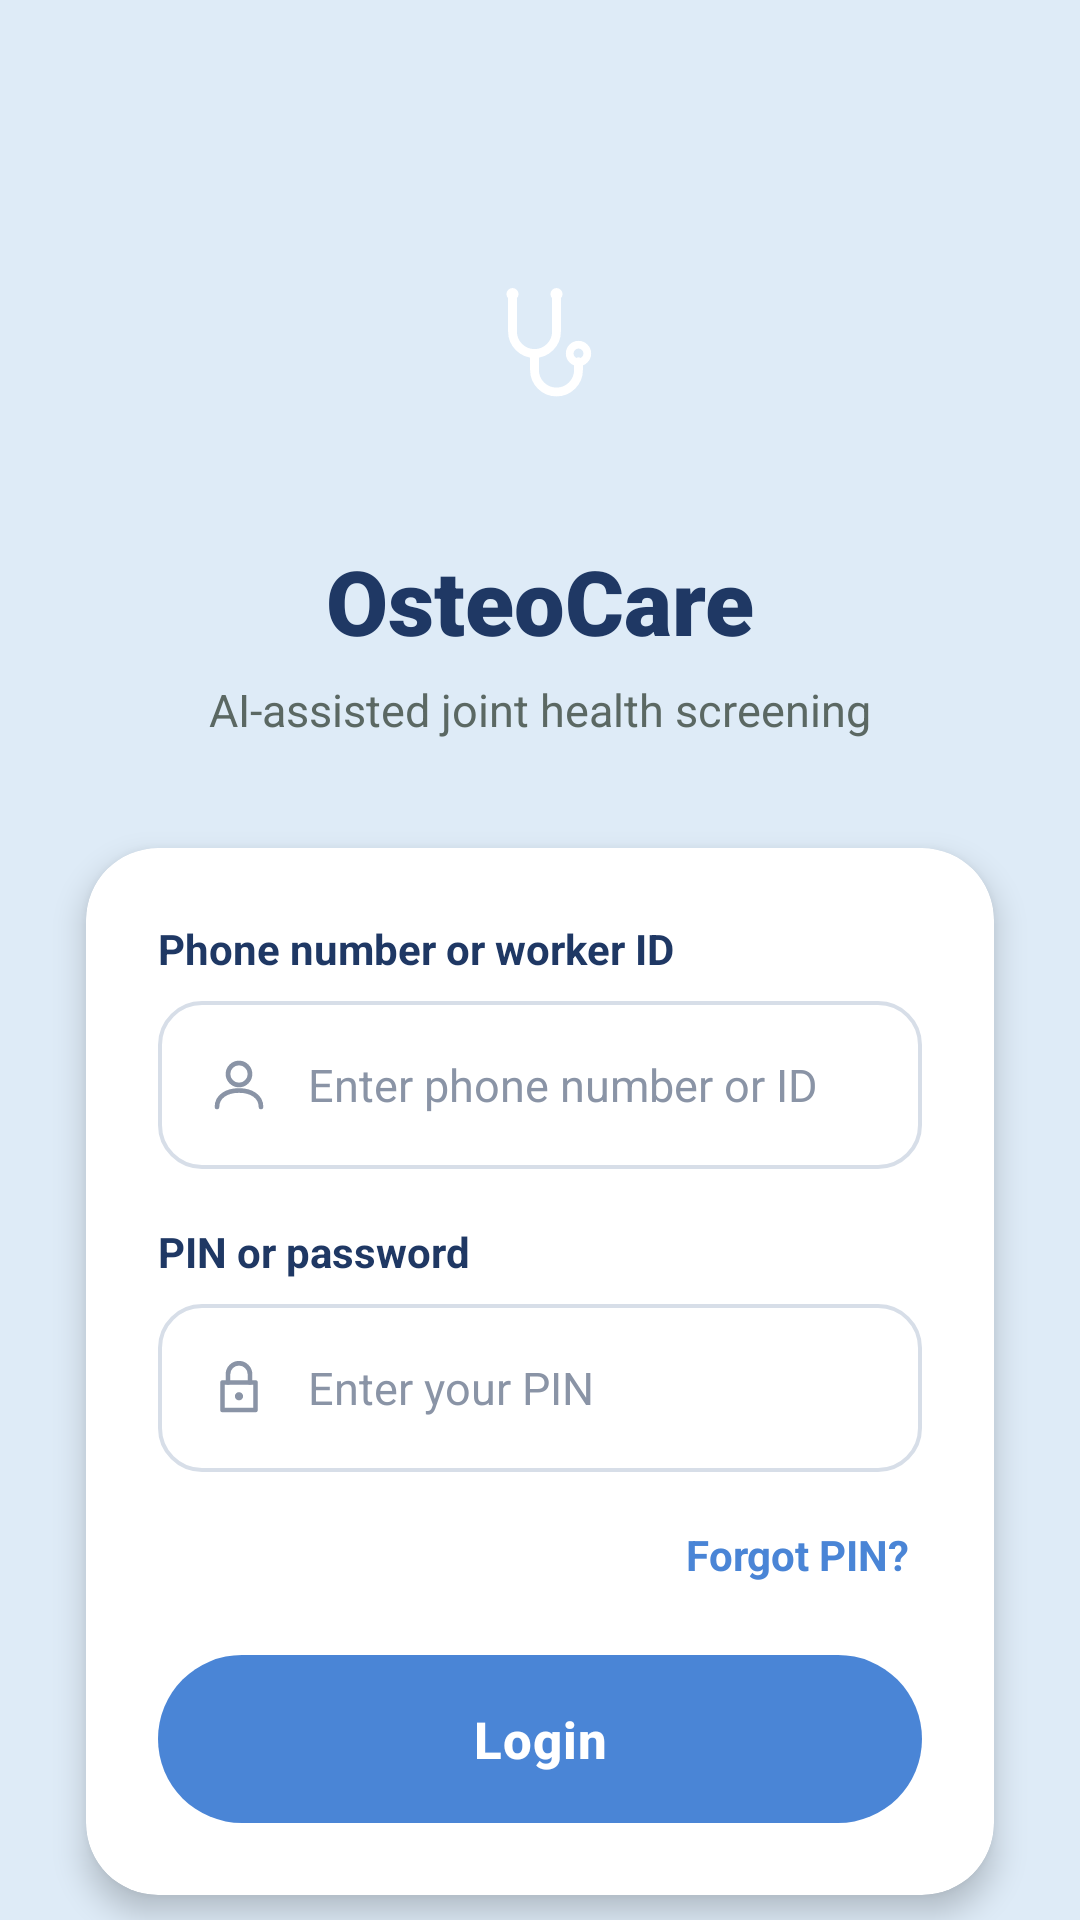

Reconstruct the res/layout file that produces this screen, plus the resources it refers to.
<!-- AndroidManifest.xml: application theme Theme.OsteoCare -->
<!-- res/layout/activity_login.xml -->
<?xml version="1.0" encoding="utf-8"?>
<androidx.core.widget.NestedScrollView
    xmlns:android="http://schemas.android.com/apk/res/android"
    xmlns:app="http://schemas.android.com/apk/res-auto"
    xmlns:tools="http://schemas.android.com/tools"
    android:layout_width="match_parent"
    android:layout_height="match_parent"
    android:background="@color/bg_page"
    android:fillViewport="true">

    <androidx.constraintlayout.widget.ConstraintLayout
        android:id="@+id/rootLogin"
        android:layout_width="match_parent"
        android:layout_height="wrap_content"
        android:paddingBottom="32dp">

        
        <androidx.constraintlayout.widget.Guideline
            android:id="@+id/guideStart"
            android:layout_width="wrap_content"
            android:layout_height="wrap_content"
            android:orientation="vertical"
            app:layout_constraintGuide_percent="0.08" />

        <androidx.constraintlayout.widget.Guideline
            android:id="@+id/guideEnd"
            android:layout_width="wrap_content"
            android:layout_height="wrap_content"
            android:orientation="vertical"
            app:layout_constraintGuide_percent="0.92" />

        
        <ImageView
            android:id="@+id/imgLogo"
            android:layout_width="88dp"
            android:layout_height="88dp"
            android:layout_marginTop="72dp"
            android:background="@drawable/bg_logo_icon"
            android:contentDescription="@string/app_name_title"
            android:padding="22dp"
            android:src="@drawable/ic_stethoscope"
            app:layout_constraintEnd_toEndOf="parent"
            app:layout_constraintStart_toStartOf="parent"
            app:layout_constraintTop_toTopOf="parent" />

        
        <TextView
            android:id="@+id/tvAppTitle"
            android:layout_width="wrap_content"
            android:layout_height="wrap_content"
            android:layout_marginTop="20dp"
            android:fontFamily="sans-serif-black"
            android:text="@string/app_name_title"
            android:textColor="@color/navy"
            android:textSize="30sp"
            android:textStyle="bold"
            app:layout_constraintEnd_toEndOf="parent"
            app:layout_constraintStart_toStartOf="parent"
            app:layout_constraintTop_toBottomOf="@id/imgLogo" />

        
        <TextView
            android:id="@+id/tvTagline"
            android:layout_width="wrap_content"
            android:layout_height="wrap_content"
            android:layout_marginTop="6dp"
            android:text="@string/app_tagline"
            android:textColor="@color/text_gray"
            android:textSize="15sp"
            app:layout_constraintEnd_toEndOf="parent"
            app:layout_constraintStart_toStartOf="parent"
            app:layout_constraintTop_toBottomOf="@id/tvAppTitle" />

        
        <androidx.cardview.widget.CardView
            android:id="@+id/cardLogin"
            android:layout_width="0dp"
            android:layout_height="wrap_content"
            android:layout_marginTop="36dp"
            app:cardCornerRadius="24dp"
            app:cardElevation="6dp"
            app:cardBackgroundColor="@color/white"
            app:layout_constraintEnd_toEndOf="@id/guideEnd"
            app:layout_constraintStart_toStartOf="@id/guideStart"
            app:layout_constraintTop_toBottomOf="@id/tvTagline">

            <androidx.constraintlayout.widget.ConstraintLayout
                android:layout_width="match_parent"
                android:layout_height="wrap_content"
                android:padding="24dp">

                
                <TextView
                    android:id="@+id/tvLabelPhone"
                    android:layout_width="0dp"
                    android:layout_height="wrap_content"
                    android:text="@string/label_phone_id"
                    android:textColor="@color/navy"
                    android:textSize="14sp"
                    android:textStyle="bold"
                    app:layout_constraintEnd_toEndOf="parent"
                    app:layout_constraintStart_toStartOf="parent"
                    app:layout_constraintTop_toTopOf="parent" />

                <EditText
                    android:id="@+id/etPhoneOrId"
                    android:layout_width="0dp"
                    android:layout_height="56dp"
                    android:layout_marginTop="8dp"
                    android:autofillHints="username"
                    android:background="@drawable/bg_input_field"
                    android:drawablePadding="12dp"
                    android:drawableStart="@drawable/ic_person_outline"
                    android:hint="@string/hint_phone_id"
                    android:imeOptions="actionNext"
                    android:importantForAutofill="yes"
                    android:inputType="text"
                    android:maxLines="1"
                    android:paddingStart="16dp"
                    android:paddingEnd="16dp"
                    android:textColor="@color/navy"
                    android:textColorHint="@color/icon_gray"
                    android:textSize="15sp"
                    app:layout_constraintEnd_toEndOf="parent"
                    app:layout_constraintStart_toStartOf="parent"
                    app:layout_constraintTop_toBottomOf="@id/tvLabelPhone" />

                <TextView
                    android:id="@+id/tvErrorPhone"
                    android:layout_width="0dp"
                    android:layout_height="wrap_content"
                    android:layout_marginTop="4dp"
                    android:text="@string/error_field_required"
                    android:textColor="@color/error_red"
                    android:textSize="12sp"
                    android:visibility="gone"
                    tools:visibility="visible"
                    app:layout_constraintEnd_toEndOf="parent"
                    app:layout_constraintStart_toStartOf="parent"
                    app:layout_constraintTop_toBottomOf="@id/etPhoneOrId" />

                
                <TextView
                    android:id="@+id/tvLabelPin"
                    android:layout_width="0dp"
                    android:layout_height="wrap_content"
                    android:layout_marginTop="18dp"
                    android:text="@string/label_pin"
                    android:textColor="@color/navy"
                    android:textSize="14sp"
                    android:textStyle="bold"
                    app:layout_constraintEnd_toEndOf="parent"
                    app:layout_constraintStart_toStartOf="parent"
                    app:layout_constraintTop_toBottomOf="@id/tvErrorPhone" />

                <EditText
                    android:id="@+id/etPin"
                    android:layout_width="0dp"
                    android:layout_height="56dp"
                    android:layout_marginTop="8dp"
                    android:autofillHints="password"
                    android:background="@drawable/bg_input_field"
                    android:drawablePadding="12dp"
                    android:drawableStart="@drawable/ic_lock_outline"
                    android:hint="@string/hint_pin"
                    android:imeOptions="actionDone"
                    android:importantForAutofill="yes"
                    android:inputType="numberPassword"
                    android:maxLines="1"
                    android:paddingStart="16dp"
                    android:paddingEnd="16dp"
                    android:textColor="@color/navy"
                    android:textColorHint="@color/icon_gray"
                    android:textSize="15sp"
                    app:layout_constraintEnd_toEndOf="parent"
                    app:layout_constraintStart_toStartOf="parent"
                    app:layout_constraintTop_toBottomOf="@id/tvLabelPin" />

                <TextView
                    android:id="@+id/tvErrorPin"
                    android:layout_width="0dp"
                    android:layout_height="wrap_content"
                    android:layout_marginTop="4dp"
                    android:text="@string/error_field_required"
                    android:textColor="@color/error_red"
                    android:textSize="12sp"
                    android:visibility="gone"
                    tools:visibility="visible"
                    app:layout_constraintEnd_toEndOf="parent"
                    app:layout_constraintStart_toStartOf="parent"
                    app:layout_constraintTop_toBottomOf="@id/etPin" />

                
                <TextView
                    android:id="@+id/tvForgotPin"
                    android:layout_width="wrap_content"
                    android:layout_height="wrap_content"
                    android:layout_marginTop="14dp"
                    android:background="?attr/selectableItemBackground"
                    android:padding="4dp"
                    android:text="@string/forgot_pin"
                    android:textColor="@color/primary_blue"
                    android:textSize="14sp"
                    android:textStyle="bold"
                    app:layout_constraintEnd_toEndOf="parent"
                    app:layout_constraintTop_toBottomOf="@id/tvErrorPin" />

                
                <Button
                    android:id="@+id/btnLogin"
                    android:layout_width="0dp"
                    android:layout_height="56dp"
                    android:layout_marginTop="20dp"
                    android:background="@drawable/bg_button_login"
                    android:elevation="0dp"

                    android:letterSpacing="0.02"
                    android:stateListAnimator="@null"
                    android:text="@string/btn_login"
                    android:textAllCaps="false"
                    android:textColor="@color/white"
                    android:textSize="17sp"
                    android:textStyle="bold"
                    app:layout_constraintEnd_toEndOf="parent"
                    app:layout_constraintStart_toStartOf="parent"
                    app:layout_constraintTop_toBottomOf="@id/tvForgotPin" />

                
                <ProgressBar
                    android:id="@+id/progressLogin"
                    android:layout_width="24dp"
                    android:layout_height="24dp"
                    android:indeterminateTint="@color/white"
                    android:visibility="gone"
                    tools:visibility="gone"
                    app:layout_constraintBottom_toBottomOf="@id/btnLogin"
                    app:layout_constraintEnd_toEndOf="@id/btnLogin"
                    app:layout_constraintTop_toTopOf="@id/btnLogin" />

            </androidx.constraintlayout.widget.ConstraintLayout>
        </androidx.cardview.widget.CardView>

        
        <TextView
            android:id="@+id/tvFooter"
            android:layout_width="0dp"
            android:layout_height="wrap_content"
            android:layout_marginTop="24dp"
            android:gravity="center"
            android:text="@string/footer_note"
            android:textColor="@color/text_gray"
            android:textSize="12sp"
            app:layout_constraintEnd_toEndOf="@id/guideEnd"
            app:layout_constraintStart_toStartOf="@id/guideStart"
            app:layout_constraintTop_toBottomOf="@id/cardLogin" />

    </androidx.constraintlayout.widget.ConstraintLayout>
</androidx.core.widget.NestedScrollView>
<!-- resources referenced by this layout -->
<resources>
  <color name="bg_page">#DEEBF7</color>
  <color name="error_red">#C0392B</color>
  <color name="icon_gray">#8A94A6</color>
  <color name="navy">#1F3864</color>
  <color name="primary_blue">#4A85D6</color>
  <color name="text_gray">#5B6863</color>
  <color name="white">#FFFFFFFF</color>
  <!-- drawable bg_button_login (drawable) -->
  <?xml version="1.0" encoding="utf-8"?>
  <selector xmlns:android="http://schemas.android.com/apk/res/android">
      <item android:state_enabled="false">
          <shape android:shape="rectangle">
              <solid android:color="@color/button_disabled" />
              <corners android:radius="28dp" />
          </shape>
      </item>
      <item android:state_pressed="true">
          <shape android:shape="rectangle">
              <solid android:color="@color/primary_blue_pressed" />
              <corners android:radius="28dp" />
          </shape>
      </item>
      <item>
          <shape android:shape="rectangle">
              <solid android:color="@color/primary_blue" />
              <corners android:radius="28dp" />
          </shape>
      </item>
  </selector>
  <!-- drawable bg_input_field (drawable) -->
  <?xml version="1.0" encoding="utf-8"?>
  <selector xmlns:android="http://schemas.android.com/apk/res/android">
      <item android:state_focused="true">
          <shape android:shape="rectangle">
              <solid android:color="@color/white" />
              <corners android:radius="14dp" />
              <stroke android:width="1.6dp" android:color="@color/input_stroke_focused" />
          </shape>
      </item>
      <item>
          <shape android:shape="rectangle">
              <solid android:color="@color/white" />
              <corners android:radius="14dp" />
              <stroke android:width="1.2dp" android:color="@color/input_stroke" />
          </shape>
      </item>
  </selector>
  <!-- drawable ic_lock_outline (drawable) -->
  <?xml version="1.0" encoding="utf-8"?>
  <vector xmlns:android="http://schemas.android.com/apk/res/android"
      android:width="22dp"
      android:height="22dp"
      android:viewportWidth="24"
      android:viewportHeight="24"
      android:tint="@color/icon_gray">
  
      <path
          android:fillColor="#00000000"
          android:strokeColor="@color/icon_gray"
          android:strokeWidth="1.7"
          android:strokeLineJoin="round"
          android:pathData="M6,10 H18 V20 H6 Z" />
  
      <path
          android:fillColor="#00000000"
          android:strokeColor="@color/icon_gray"
          android:strokeWidth="1.7"
          android:strokeLineCap="round"
          android:pathData="M8,10 V7 C8,4.8 9.8,3 12,3 C14.2,3 16,4.8 16,7 V10" />
  
      <path
          android:fillColor="@color/icon_gray"
          android:pathData="M12,13.5 A1.5,1.5 0,1 0,12,16.5 A1.5,1.5 0,1 0,12,13.5" />
  
  </vector>
  <string name="app_name_title">OsteoCare</string>
  <string name="app_tagline">AI-assisted joint health screening</string>
  <string name="btn_login">Login</string>
  <string name="error_field_required">This field is required</string>
  <string name="footer_note">For authorized health workers only</string>
  <string name="forgot_pin">Forgot PIN?</string>
  <string name="hint_phone_id">Enter phone number or ID</string>
  <string name="hint_pin">Enter your PIN</string>
  <string name="label_phone_id">Phone number or worker ID</string>
  <string name="label_pin">PIN or password</string>
  <style name="Theme.OsteoCare" parent="Base.Theme.OsteoCare" />
  <color name="button_disabled">#B9C6DC</color>
  <color name="primary_blue_pressed">#3A6FBF</color>
  <color name="input_stroke_focused">#4A85D6</color>
  <color name="input_stroke">#D7DEE8</color>
  <style name="Base.Theme.OsteoCare" parent="Theme.Material3.DayNight.NoActionBar">
          <item name="colorPrimary">@color/primary_blue</item>
          <item name="colorPrimaryVariant">@color/primary_blue_pressed</item>
          <item name="colorOnPrimary">@color/white</item>
          <item name="colorAccent">@color/primary_blue</item>
      </style>
</resources>
